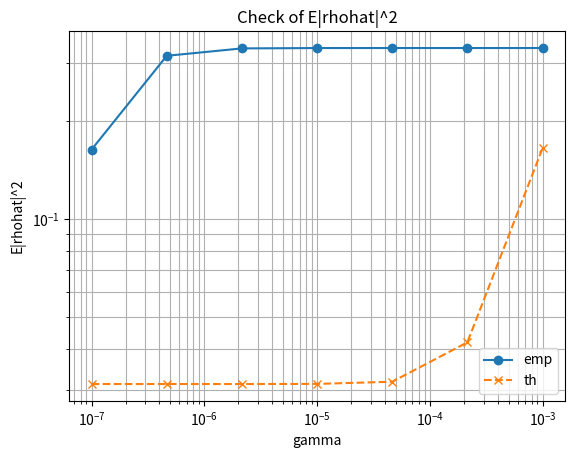
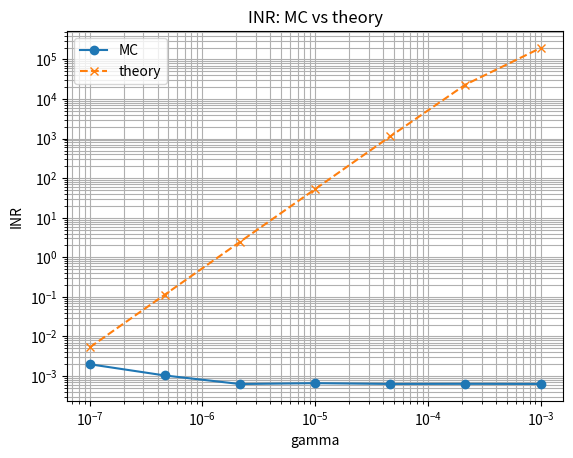

Write Python code to recreate these figures, in order.

import numpy as np
import pandas as pd
import matplotlib.pyplot as plt

# Parameters (same as in the notebook run)
EkT = -174
B = 100e6
Tx_power_dbm = 30
Tx_power = 10 ** ((Tx_power_dbm - 30) / 10)

NF_vsat = 2
NF_bs = 3
preamble_time = 20e-6

N0_vsat =  10 ** ((EkT + 10 * np.log10(B) + NF_vsat - 30) / 10)
N0_bs   =  10 ** ((EkT + 10 * np.log10(B) + NF_bs   - 30) / 10)
N0_sigma =  10 ** ((EkT + NF_bs - 30) / 10) / Tx_power / preamble_time

dsep = 0.5
theta0 = 0.0
theta1 = 15.0
theta0_rad = np.deg2rad(theta0)
theta1_rad = np.deg2rad(theta1)

N_t = 32
trials = 1500
gammas = np.logspace(-7, -3, 7)

rng = np.random.default_rng(2025)

def steering_vec(N_t, theta_rad, dsep=0.5):
    phase = 2 * np.pi * np.arange(N_t) * dsep * np.cos(theta_rad)
    return np.exp(1j * phase).reshape(-1,1) / np.sqrt(N_t)

def beamforming_vec(h0, h1_hat):
    C0 = np.linalg.norm(h0)**2
    C1 = np.linalg.norm(h1_hat)**2
    rho = (h1_hat.conj().T @ h0) / np.sqrt(C1 * C0)
    alpha0 = 1.0 / (np.sqrt(1 - np.abs(rho)**2) * np.sqrt(C0))
    alpha1 = -rho / (np.sqrt(1 - np.abs(rho)**2) * np.sqrt(C1))
    w = alpha0 * h0 + alpha1 * h1_hat
    return w, rho.item()

h0 = steering_vec(N_t, theta0_rad, dsep)
h1_dir = steering_vec(N_t, theta1_rad, dsep)
G0 = (np.linalg.norm(h0)**2)/N_t
rho_true = (h1_dir.conj().T @ h0) / (np.linalg.norm(h1_dir) * np.linalg.norm(h0))
rho_true = rho_true.item()
abs_rho2 = np.abs(rho_true)**2

rows = []

for gamma in gammas:
    h1 = gamma * h1_dir
    G1 = (np.linalg.norm(h1)**2)/N_t
    gamma_r = Tx_power * preamble_time * G1 / N0_bs

    noise = (np.sqrt(N0_sigma/2.0) *
             (rng.standard_normal((N_t, trials)) + 1j * rng.standard_normal((N_t, trials))))
    h1_hat_all = h1 + noise

    norms2 = np.sum(np.abs(h1_hat_all)**2, axis=0)
    emp_hnorm = norms2.mean()/N_t
    th_hnorm  = G1 + N0_sigma

    z10 = (noise.conj().T @ h0).reshape(-1) / N_t
    emp_B10 = np.mean(np.abs(z10)**2)
    th_B10  = (G0 * N0_sigma) / N_t

    num = (h1_hat_all.conj().T @ h0).reshape(-1)
    den = (np.linalg.norm(h0) * np.linalg.norm(h1_hat_all, axis=0))
    rho_hat_all = num / den
    emp_E_rho2 = np.mean(np.abs(rho_hat_all)**2)
    alpha = gamma_r / (1.0 + gamma_r)
    th_E_rho2 = alpha * (abs_rho2 + 1.0/(N_t * gamma_r))

    S_def = 1.0 / (np.linalg.norm(h0)**2 * (1.0 - emp_E_rho2))
    S_approx = (1.0/(N_t*G0)) * (1.0 + gamma_r) / (1.0 + gamma_r - gamma_r*abs_rho2)

    lhs = np.mean([ (h0.conj().T @ noise[:,k:k+1] @ noise[:,k:k+1].conj().T @ h1).item()
                    for k in range(trials) ])
    rhs = (N0_sigma * (h0.conj().T @ h1).item())

    E_hhat_norm2 = norms2.mean()
    a = (h0.conj().T @ noise) * (np.linalg.norm(h1)**2)
    b = (h1.conj().T @ h0).item() * (h1.conj().T @ noise).reshape(-1)
    V_all = (a + np.conj(b)) / E_hhat_norm2
    emp_E_V2 = np.mean(np.abs(V_all)**2)
    th_E_V2 = N0_sigma * (gamma_r/(1.0+gamma_r))**2 * N_t * G0 * (1.0 + abs_rho2)

    w_all = np.zeros((N_t, trials), dtype=complex)
    for k in range(trials):
        w_all[:,k:k+1], _ = beamforming_vec(h0, h1_hat_all[:,k:k+1])
    mc_inr = np.mean(np.abs((w_all.conj().T @ h1).reshape(-1))**2) * Tx_power / N0_vsat

    Dsq = (N_t**2) * abs_rho2 * G0 * G1 / ((1.0 + gamma_r)**2)
    EVsq = N0_sigma * (gamma_r / (1.0 + gamma_r))**2 * N_t * G0 * (1.0 + abs_rho2)
    inr_theory = (Tx_power / N0_vsat) * S_approx * (Dsq + EVsq)

    rows.append({
        "gamma": gamma,
        "G1": G1,
        "gamma_r": gamma_r,
        "E||hhat||^2/Nt (emp)": emp_hnorm,
        "E||hhat||^2/Nt (th)": th_hnorm,
        "Var z10 (emp)": emp_B10,
        "Var z10 (th)": th_B10,
        "E|rhohat|^2 (emp)": emp_E_rho2,
        "E|rhohat|^2 (th)": th_E_rho2,
        "S_def (empE[rho])": S_def,
        "S_approx (th)": S_approx,
        "E[h0* v v* h1] (emp)": lhs,
        "E[h0* v v* h1] (th)": rhs,
        "E|V|^2 (emp)": emp_E_V2,
        "E|V|^2 (th)": th_E_V2,
        "INR (MC)": mc_inr,
        "INR (theory)": inr_theory
    })

df = pd.DataFrame(rows)
print(df.to_string(index=False))

# Plots
plt.figure()
plt.loglog(df["gamma"], df["E|rhohat|^2 (emp)"], marker="o", label="emp")
plt.loglog(df["gamma"], df["E|rhohat|^2 (th)"], marker="x", linestyle="--", label="th")
plt.xlabel("gamma")
plt.ylabel("E|rhohat|^2")
plt.title("Check of E|rhohat|^2")
plt.legend()
plt.grid(True, which="both")
plt.show()

plt.figure()
plt.loglog(df["gamma"], df["INR (MC)"], marker="o", label="MC")
plt.loglog(df["gamma"], df["INR (theory)"], marker="x", linestyle="--", label="theory")
plt.xlabel("gamma")
plt.ylabel("INR")
plt.title("INR: MC vs theory")
plt.legend()
plt.grid(True, which="both")
plt.show()
